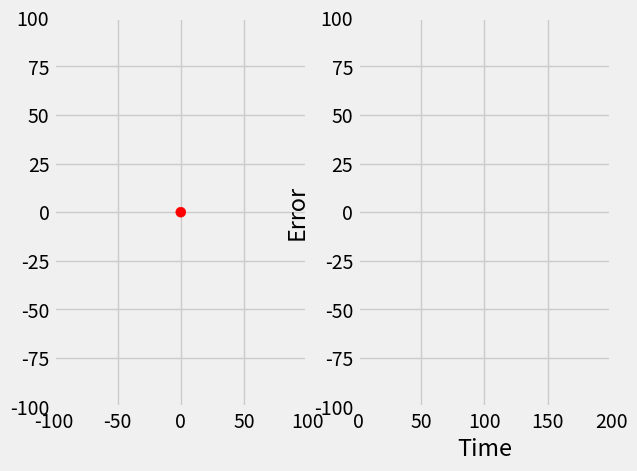

Write the Python code that produced this figure.
#======================================================================================#
# Let's implement a PID control in one dimenstion #
#======================================================================================#

#======================================================================================#
# Defining the state parameters #
#======================================================================================#
x_target = 0.0
x_initial = -200.0
v_initial = 0.0
v_max = 5
next = lambda x, v : x+v
#======================================================================================#

#======================================================================================#
# importing important libraries #
#======================================================================================#
import random
import numpy as np
import matplotlib.pyplot as plt
import matplotlib.animation as animation
from functools import partial

plt.style.use('fivethirtyeight')

fig, (ax1, ax2) = plt.subplots(nrows=1, ncols=2)

ax1.set_xlim([-100,100])
ax1.set_ylim([-100,100])
line = ax1.scatter( [0, 0], [x_initial, x_target], s = 50, c=['g','r'], marker='o')

ax2.set_xlim([0,200])
ax2.set_ylim([-100,100])
line2, = ax2.plot([0], [x_target - x_initial], lw=1, label = 'Error with Time')
ax2.set_xlabel('Time')
ax2.set_ylabel('Error')


def init():
    line.set_offsets([[0, x_initial], [0, x_target]])
    return line,

def init2():
    global line2
    line2.set_data([0], [x_target - x_initial])
    return line2,
#======================================================================================#



#======================================================================================#
# Defining the control Parameters #
#======================================================================================#
K_p, K_d, K_i = 0.4, 0.8, 0.4
#======================================================================================#

#======================================================================================#
# Visualising the controller #
#======================================================================================#


x_current = x_initial
v_current = v_initial
v_last, integral = 0, 0
sensor_noise, motion_noise = 0, 0
error_list = []
index =[]

def PID_Control(i):
    global x_current, v_current, v_last, integral
    global sensor_noise, motion_noise
    sensor_noise = random.gauss(0, 0.5)
    motion_noise = random.gauss(0, v_current/100)
    sensor_reading = x_current + sensor_noise
    error = x_target - sensor_reading
    v_current = K_p * error - K_d * v_last + K_i * integral
    v_last = v_current
    integral += error
    
    x_current = x_current + v_current - 3 + motion_noise
    print(error, x_current, v_current)
    line.set_offsets([[0, x_current], [0, x_target]])
    
    return line,
    
def PID_Graph(i):
    global x_current, v_current, v_last, integral
    global sensor_noise, motion_noise
    global error_list
    sensor_reading = x_current + sensor_noise
    error = x_target - x_current
    error_list.append(error)
    index.append(i*3)
    line2.set_data(index, error_list)
    return (line2,)
    
anim = animation.FuncAnimation(fig, PID_Control,
                            init_func = init,
                            frames = 500000,
                            interval = 100)
                            
anim2 = animation.FuncAnimation(fig, PID_Graph,
                                init_func= init2,
                                frames = 500000,
                                interval = 100)
plt.show()
    

    
#======================================================================================#
